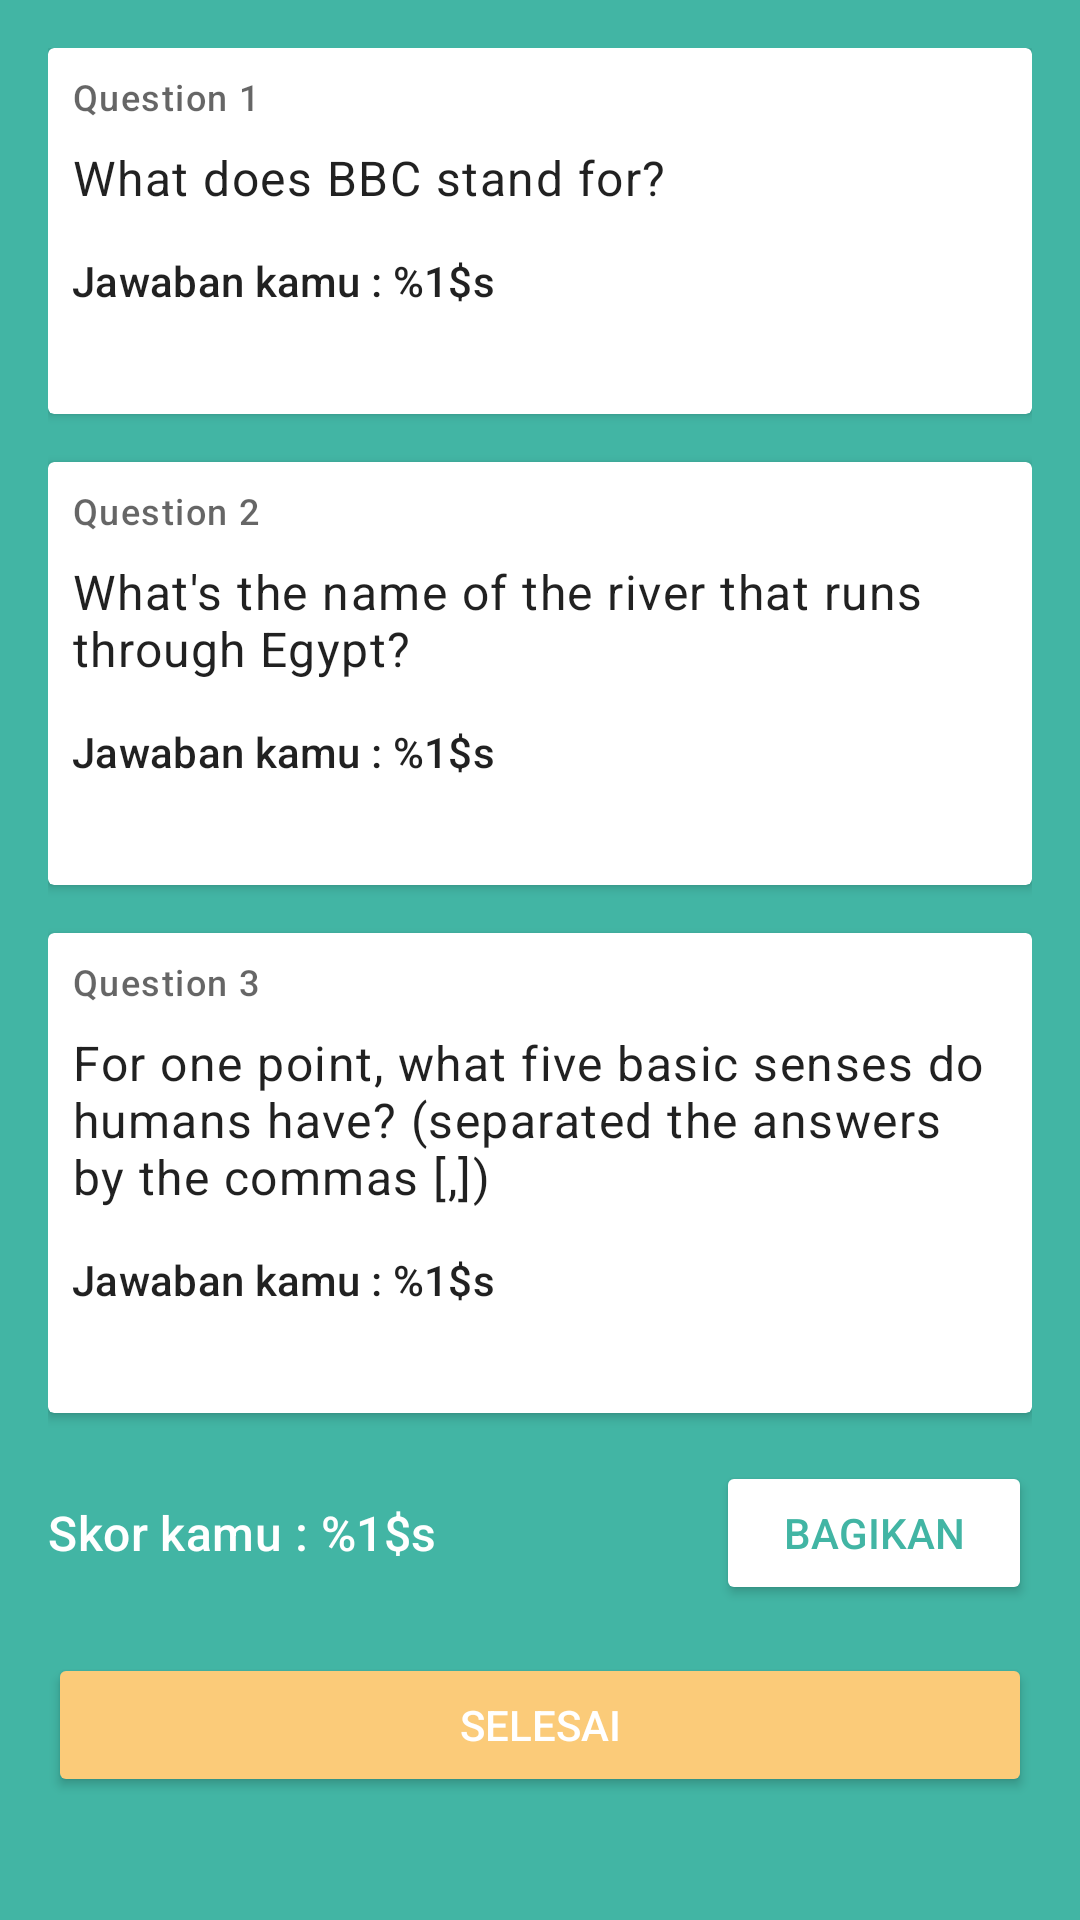

Write the Android layout XML for this screen, with the resource values it uses.
<!-- AndroidManifest.xml: application theme Theme.MyIntentApp -->
<!-- res/layout/activity_result.xml -->
<?xml version="1.0" encoding="utf-8"?>
<ScrollView xmlns:android="http://schemas.android.com/apk/res/android"
    xmlns:tools="http://schemas.android.com/tools"
    android:layout_width="match_parent"
    android:layout_height="match_parent"
    android:background="@color/olive_green"
    tools:context=".ResultActivity">

    <LinearLayout
        android:layout_width="match_parent"
        android:layout_height="wrap_content"
        android:orientation="vertical"
        android:padding="16dp">

        <androidx.cardview.widget.CardView
            android:layout_width="match_parent"
            android:layout_height="wrap_content"
            android:layout_marginBottom="16dp">

            <LinearLayout
                android:padding="8dp"
                android:layout_width="match_parent"
                android:layout_height="wrap_content"
                android:orientation="vertical">

                <TextView
                    android:layout_width="wrap_content"
                    android:layout_height="wrap_content"
                    android:text="@string/question_1"
                    android:textAppearance="@style/TextAppearance.Material3.LabelMedium" />

                <TextView
                    android:layout_width="wrap_content"
                    android:layout_height="wrap_content"
                    android:layout_marginTop="8dp"
                    android:text="@string/q_1"
                    android:textAppearance="@style/TextAppearance.Material3.BodyLarge" />

                <TextView
                    android:id="@+id/your_ans1"
                    android:layout_width="wrap_content"
                    android:layout_height="wrap_content"
                    android:layout_marginTop="14dp"
                    android:text="@string/jawaban_kamu1"
                    android:textAppearance="@style/TextAppearance.Material3.TitleSmall" />

                <TextView
                    android:id="@+id/right_ans1"
                    android:layout_width="wrap_content"
                    android:layout_height="wrap_content"
                    android:layout_marginTop="8dp"
                    android:text="@string/jawaban_benar1"
                    android:textAppearance="@style/TextAppearance.Material3.BodyMedium"
                    android:visibility="invisible" />
            </LinearLayout>
        </androidx.cardview.widget.CardView>

        <androidx.cardview.widget.CardView
            android:layout_width="match_parent"
            android:layout_height="wrap_content"
            android:layout_marginBottom="16dp">

            <LinearLayout
                android:padding="8dp"
                android:layout_width="match_parent"
                android:layout_height="wrap_content"
                android:orientation="vertical">

                <TextView
                    android:layout_width="wrap_content"
                    android:layout_height="wrap_content"
                    android:text="@string/question_2"
                    android:textAppearance="@style/TextAppearance.Material3.LabelMedium" />

                <TextView
                    android:layout_width="wrap_content"
                    android:layout_height="wrap_content"
                    android:layout_marginTop="8dp"
                    android:text="@string/q_2"
                    android:textAppearance="@style/TextAppearance.Material3.BodyLarge" />

                <TextView
                    android:id="@+id/your_ans2"
                    android:layout_width="wrap_content"
                    android:layout_height="wrap_content"
                    android:layout_marginTop="14dp"
                    android:text="@string/jawaban_kamu2"
                    android:textAppearance="@style/TextAppearance.Material3.TitleSmall" />

                <TextView
                    android:id="@+id/right_ans2"
                    android:layout_width="wrap_content"
                    android:layout_height="wrap_content"
                    android:layout_marginTop="8dp"
                    android:text="@string/jawaban_benar2"
                    android:textAppearance="@style/TextAppearance.Material3.BodyMedium"
                    android:visibility="invisible" />
            </LinearLayout>
        </androidx.cardview.widget.CardView>

        <androidx.cardview.widget.CardView
            android:layout_width="match_parent"
            android:layout_height="wrap_content"
            android:layout_marginBottom="16dp">

            <LinearLayout
                android:padding="8dp"
                android:layout_width="match_parent"
                android:layout_height="wrap_content"
                android:orientation="vertical">

                <TextView
                    android:layout_width="wrap_content"
                    android:layout_height="wrap_content"
                    android:text="@string/question_3"
                    android:textAppearance="@style/TextAppearance.Material3.LabelMedium" />

                <TextView
                    android:layout_width="wrap_content"
                    android:layout_height="wrap_content"
                    android:layout_marginTop="8dp"
                    android:text="@string/q_3"
                    android:textAppearance="@style/TextAppearance.Material3.BodyLarge" />

                <TextView
                    android:id="@+id/your_ans3"
                    android:layout_width="wrap_content"
                    android:layout_height="wrap_content"
                    android:layout_marginTop="14dp"
                    android:text="@string/jawaban_kamu3"
                    android:textAppearance="@style/TextAppearance.Material3.TitleSmall" />

                <TextView
                    android:id="@+id/right_ans3"
                    android:layout_width="wrap_content"
                    android:layout_height="wrap_content"
                    android:layout_marginTop="8dp"
                    android:text="@string/jawaban_benar3"
                    android:textAppearance="@style/TextAppearance.Material3.BodyMedium"
                    android:visibility="invisible" />
            </LinearLayout>
        </androidx.cardview.widget.CardView>

        <LinearLayout
            android:layout_width="match_parent"
            android:layout_height="wrap_content"
            android:layout_marginBottom="16dp">

            <TextView
                android:textColor="@color/white"
                android:id="@+id/score_indicator"
                android:layout_width="wrap_content"
                android:layout_height="wrap_content"
                android:layout_gravity="center"
                android:layout_weight="5"
                android:text="@string/score"
                android:textAppearance="@style/TextAppearance.Material3.TitleMedium" />

            <Button
                android:id="@+id/share_btn"
                android:backgroundTint="@color/white"
                android:textColor="@color/olive_green"
                android:layout_width="wrap_content"
                android:layout_height="wrap_content"
                android:layout_marginStart="8dp"
                android:layout_gravity="center_horizontal"
                android:layout_weight="1"
                android:text="@string/share" />
        </LinearLayout>

        <Button
            android:id="@+id/finish_btn"
            android:backgroundTint="@color/light_yellow"
            android:textColor="@color/white"
            android:layout_width="match_parent"
            android:layout_height="wrap_content"
            android:text="@string/finish" />
    </LinearLayout>
</ScrollView>
<!-- resources referenced by this layout -->
<resources>
  <color name="light_yellow">#FBCB79</color>
  <color name="olive_green">#FF42B5A4</color>
  <color name="white">#FFFFFFFF</color>
  <string name="finish">Selesai</string>
  <string name="jawaban_benar1">Jawaban benar : %1$s</string>
  <string name="jawaban_benar2">Jawaban benar : %1$s</string>
  <string name="jawaban_benar3">Jawaban benar : %1$s</string>
  <string name="jawaban_kamu1">Jawaban kamu : %1$s</string>
  <string name="jawaban_kamu2">Jawaban kamu : %1$s</string>
  <string name="jawaban_kamu3">Jawaban kamu : %1$s</string>
  <string name="q_1">What does BBC stand for?</string>
  <string name="q_2">What\'s the name of the river that runs through Egypt?</string>
  <string name="q_3">For one point, what five basic senses do humans have? (separated the answers by the commas [,])</string>
  <string name="question_1">Question 1</string>
  <string name="question_2">Question 2</string>
  <string name="question_3">Question 3</string>
  <string name="score">Skor kamu : %1$s</string>
  <string name="share">Bagikan</string>
  <style name="Theme.MyIntentApp" parent="Theme.MaterialComponents.DayNight.DarkActionBar">
          
          <item name="colorPrimary">@color/olive_green</item>
          <item name="colorPrimaryVariant">@color/olive_green</item>
          <item name="colorOnPrimary">@color/white</item>
          
          <item name="colorSecondary">@color/olive_green</item>
          <item name="colorSecondaryVariant">@color/olive_green</item>
          <item name="colorOnSecondary">@color/white</item>
          
          <item name="android:statusBarColor">?attr/colorPrimaryVariant</item>
          
      </style>
</resources>
